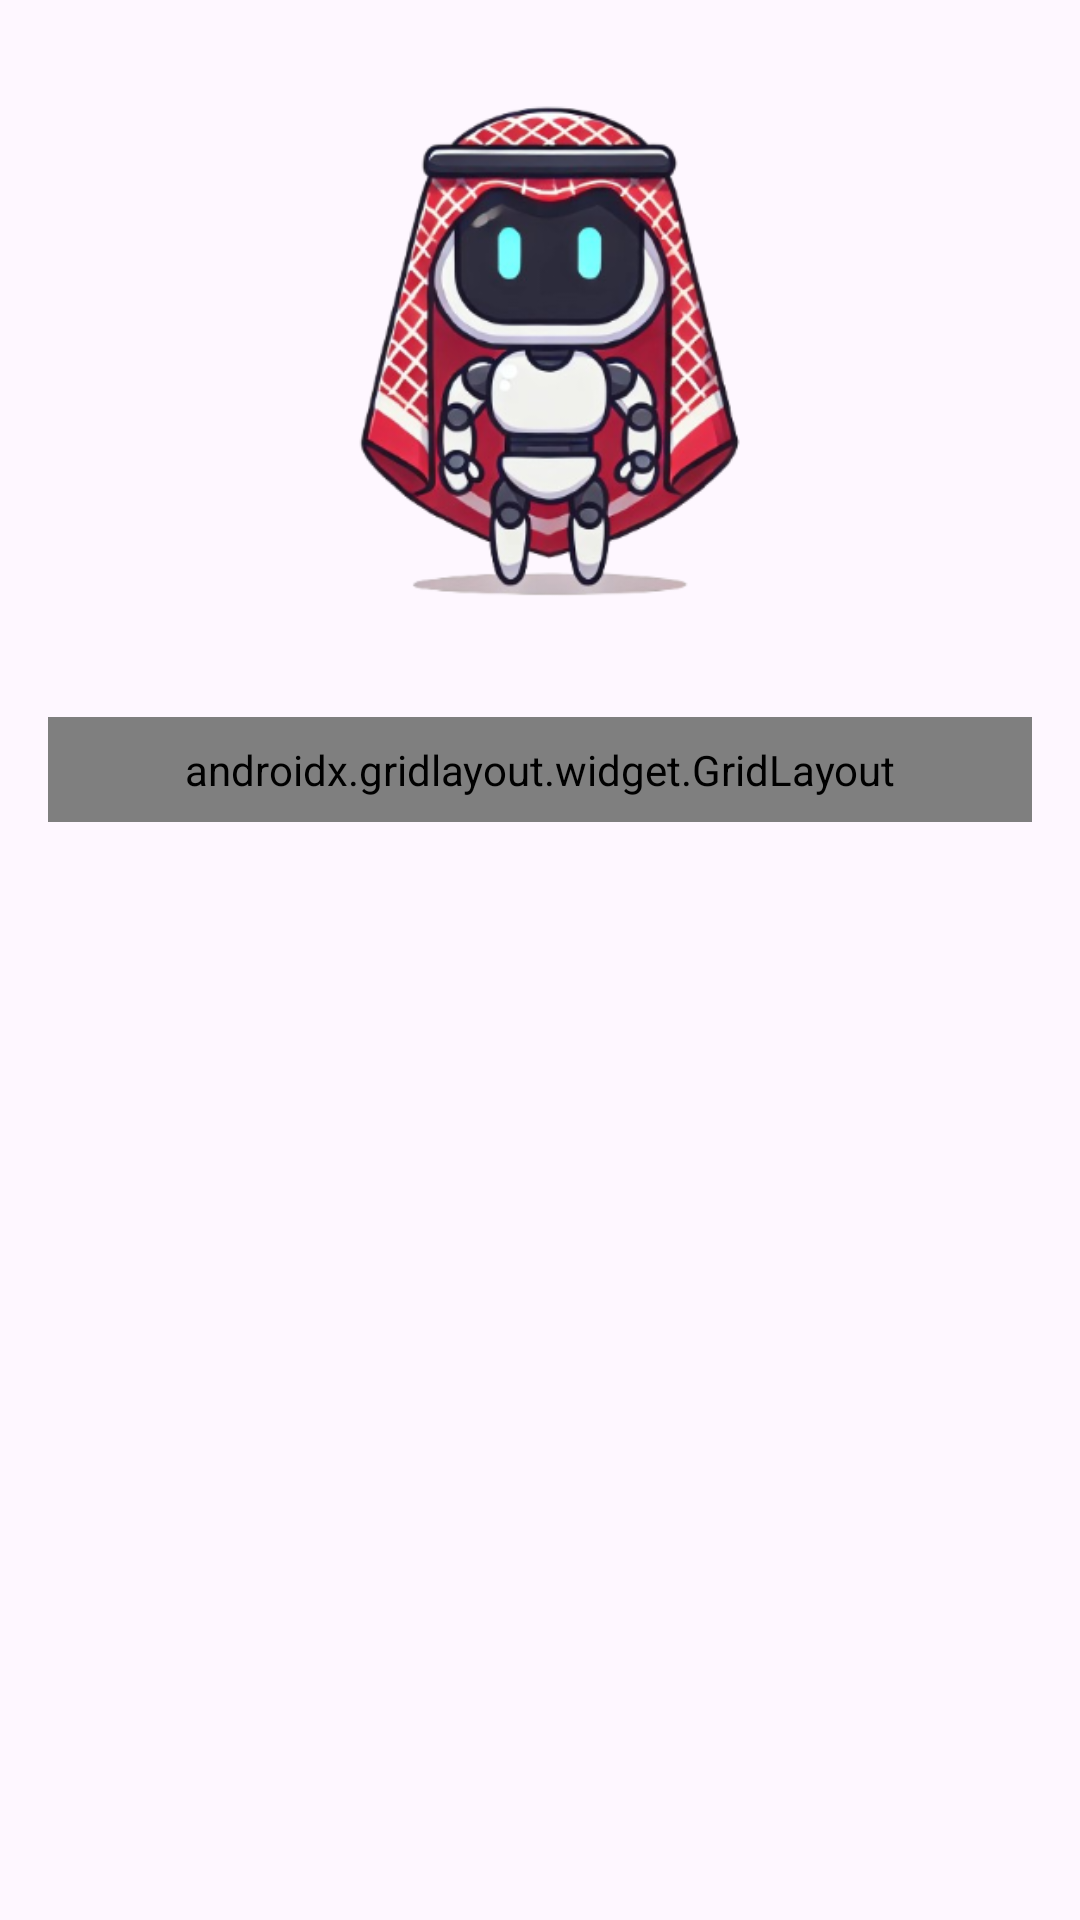

Reconstruct the res/layout file that produces this screen, plus the resources it refers to.
<!-- AndroidManifest.xml: application theme Theme.AILeagueHackathon -->
<!-- res/layout/test_screen.xml -->
<?xml version="1.0" encoding="utf-8"?>
<LinearLayout
    xmlns:android="http://schemas.android.com/apk/res/android"
    xmlns:app="http://schemas.android.com/apk/res-auto"
    android:layout_width="match_parent"
    android:layout_height="match_parent"
    android:backgroundTint="#E2DFD9"
    android:padding="16dp"
    android:orientation="vertical">

    
    <ImageView
        android:layout_width="282dp"
        android:layout_height="203dp"
        android:layout_gravity="center"
        android:src="@drawable/saud_robot" />

    
    <androidx.gridlayout.widget.GridLayout
        android:id="@+id/gridLayout"
        android:layout_width="match_parent"
        android:layout_height="wrap_content"
        android:layout_marginTop="20dp"
        android:padding="8dp"
        app:columnCount="2"
        app:rowCount="3">

        
        <androidx.cardview.widget.CardView
            android:layout_width="0dp"
            android:layout_height="wrap_content"
            android:layout_margin="8dp"
            android:backgroundTint="@color/white"
            app:cardCornerRadius="12dp"
            app:cardElevation="4dp"
            app:layout_columnWeight="1"
            app:layout_rowWeight="1">

            
            <LinearLayout
                android:layout_width="match_parent"
                android:layout_height="wrap_content"
                android:orientation="horizontal"
                android:gravity="center_vertical"
                android:padding="16dp">

                
                <ImageView
                    android:layout_width="27dp"
                    android:layout_height="33dp"
                    android:layout_gravity="top"
                    android:layout_marginEnd="8dp"
                    android:contentDescription="Weather Icon"
                    android:src="@drawable/weather_icon" />

                
                <TextView
                    android:layout_width="wrap_content"
                    android:layout_height="wrap_content"
                    android:text="What is the weather like today?"
                    android:textSize="17dp"
                    android:textStyle="bold"
                    android:textColor="#DE2D46"/>

            </LinearLayout>

        </androidx.cardview.widget.CardView>


        
        <androidx.cardview.widget.CardView
            android:layout_width="0dp"
            android:layout_height="wrap_content"
            android:layout_margin="8dp"
            android:backgroundTint="@color/white"
            app:cardCornerRadius="12dp"
            app:cardElevation="4dp"
            app:layout_columnWeight="1"
            app:layout_rowWeight="1">

            <LinearLayout
                android:layout_width="match_parent"
                android:layout_height="wrap_content"
                android:orientation="horizontal"
                android:gravity="center_vertical"
                android:padding="16dp">

                
                <ImageView
                    android:layout_width="27dp"
                    android:layout_height="33dp"
                    android:layout_gravity="top"
                    android:layout_marginEnd="8dp"
                    android:contentDescription="Weather Icon"
                    android:src="@drawable/attraction_icon" />

                
                <TextView
                    android:layout_width="wrap_content"
                    android:layout_height="wrap_content"
                    android:text="Recommend me some local attractions"
                    android:textSize="17dp"
                    android:textStyle="bold"
                    android:textColor="#DE2D46"/>

            </LinearLayout>
        </androidx.cardview.widget.CardView>

        
        <androidx.cardview.widget.CardView
            android:layout_width="0dp"
            android:layout_height="wrap_content"
            android:layout_margin="8dp"
            app:cardCornerRadius="12dp"
            android:backgroundTint="@color/white"
            app:cardElevation="4dp"
            app:layout_columnWeight="1"
            app:layout_rowWeight="1">

            <LinearLayout
                android:layout_width="match_parent"
                android:layout_height="wrap_content"
                android:orientation="horizontal"
                android:gravity="center_vertical"
                android:padding="16dp">

                
                <ImageView
                    android:layout_width="27dp"
                    android:layout_height="33dp"
                    android:layout_gravity="top"
                    android:layout_marginEnd="8dp"
                    android:contentDescription="Weather Icon"
                    android:src="@drawable/baseline_restaurant_menu_24" />

                
                <TextView
                    android:layout_width="wrap_content"
                    android:layout_height="wrap_content"
                    android:text="What is the best Restaurant?"
                    android:textSize="17dp"
                    android:textStyle="bold"
                    android:textColor="#DE2D46"/>

            </LinearLayout>

        </androidx.cardview.widget.CardView>

        
        <androidx.cardview.widget.CardView
            android:layout_width="0dp"
            android:layout_height="wrap_content"
            android:layout_margin="8dp"
            android:backgroundTint="@color/white"
            app:cardCornerRadius="12dp"
            app:cardElevation="4dp"
            app:layout_columnWeight="1"
            app:layout_rowWeight="1">
            <LinearLayout
                android:layout_width="match_parent"
                android:layout_height="wrap_content"
                android:orientation="horizontal"
                android:gravity="center_vertical"
                android:padding="16dp">

                
                <ImageView
                    android:layout_width="27dp"
                    android:layout_height="33dp"
                    android:layout_gravity="top"
                    android:layout_marginEnd="8dp"
                    android:contentDescription="Weather Icon"
                    android:src="@drawable/baseline_snowboarding_24" />

                
                <TextView
                    android:layout_width="wrap_content"
                    android:layout_height="wrap_content"
                    android:text="Recommend me some activities"
                    android:textSize="17dp"
                    android:textStyle="bold"
                    android:textColor="#DE2D46"/>

            </LinearLayout>

        </androidx.cardview.widget.CardView>




    </androidx.gridlayout.widget.GridLayout>


</LinearLayout>
<!-- resources referenced by this layout -->
<resources>
  <color name="white">#FFFFFFFF</color>
  <!-- drawable attraction_icon (drawable) -->
  <vector xmlns:android="http://schemas.android.com/apk/res/android" android:height="24dp" android:tint="#DE2D46" android:viewportHeight="24" android:viewportWidth="24" android:width="24dp">
        
      <path android:fillColor="@android:color/white" android:pathData="M15,11L15,5l-3,-3 -3,3v2L3,7v14h18L21,11h-6zM7,19L5,19v-2h2v2zM7,15L5,15v-2h2v2zM7,11L5,11L5,9h2v2zM13,19h-2v-2h2v2zM13,15h-2v-2h2v2zM13,11h-2L11,9h2v2zM13,7h-2L11,5h2v2zM19,19h-2v-2h2v2zM19,15h-2v-2h2v2z"/>
      
  </vector>
  <!-- drawable baseline_restaurant_menu_24 (drawable) -->
  <vector xmlns:android="http://schemas.android.com/apk/res/android" android:height="24dp" android:tint="#DE2D46" android:viewportHeight="24" android:viewportWidth="24" android:width="24dp">
        
      <path android:fillColor="@android:color/white" android:pathData="M8.1,13.34l2.83,-2.83L3.91,3.5c-1.56,1.56 -1.56,4.09 0,5.66l4.19,4.18zM14.88,11.53c1.53,0.71 3.68,0.21 5.27,-1.38 1.91,-1.91 2.28,-4.65 0.81,-6.12 -1.46,-1.46 -4.2,-1.1 -6.12,0.81 -1.59,1.59 -2.09,3.74 -1.38,5.27L3.7,19.87l1.41,1.41L12,14.41l6.88,6.88 1.41,-1.41L13.41,13l1.47,-1.47z"/>
      
  </vector>
  <!-- drawable baseline_snowboarding_24 (drawable) -->
  <vector xmlns:android="http://schemas.android.com/apk/res/android" android:height="24dp" android:tint="#DE2D46" android:viewportHeight="24" android:viewportWidth="24" android:width="24dp">
        
      <path android:fillColor="@android:color/white" android:pathData="M14,3c0,-1.1 0.9,-2 2,-2s2,0.9 2,2c0,1.1 -0.9,2 -2,2S14,4.1 14,3zM21.4,20.09c-0.23,-0.05 -0.46,0.02 -0.64,0.17c-0.69,0.6 -1.64,0.88 -2.6,0.67L17,20.69l-1,-6.19l-3.32,-2.67l1.8,-2.89C15.63,10.78 17.68,12 20,12v-2c-1.85,0 -3.44,-1.12 -4.13,-2.72l-0.52,-1.21C15.16,5.64 14.61,5 13.7,5H8L5.5,9l1.7,1.06L9.1,7h2.35l-2.51,3.99c-0.28,0.45 -0.37,1 -0.25,1.52L9.5,16L6,18.35l-0.47,-0.1c-0.96,-0.2 -1.71,-0.85 -2.1,-1.67c-0.1,-0.21 -0.28,-0.37 -0.51,-0.42c-0.43,-0.09 -0.82,0.2 -0.9,0.58C1.98,16.88 2,17.05 2.07,17.2c0.58,1.24 1.71,2.2 3.15,2.51l12.63,2.69c1.44,0.31 2.86,-0.11 3.9,-1.01c0.13,-0.11 0.21,-0.26 0.24,-0.41C22.06,20.6 21.83,20.18 21.4,20.09zM8.73,18.93l3.02,-2.03l-0.44,-3.32l2.84,2.02l0.75,4.64L8.73,18.93z"/>
      
  </vector>
  <!-- drawable saud_robot: png bitmap (drawable, 123801 bytes) -->
  <!-- drawable weather_icon (drawable) -->
  <vector xmlns:android="http://schemas.android.com/apk/res/android" android:height="24dp" android:tint="#DE2D46" android:viewportHeight="24" android:viewportWidth="24" android:width="24dp">
        
      <path android:fillColor="@android:color/white" android:pathData="M6.76,4.84l-1.8,-1.79 -1.41,1.41 1.79,1.79 1.42,-1.41zM4,10.5L1,10.5v2h3v-2zM13,0.55h-2L11,3.5h2L13,0.55zM20.45,4.46l-1.41,-1.41 -1.79,1.79 1.41,1.41 1.79,-1.79zM17.24,18.16l1.79,1.8 1.41,-1.41 -1.8,-1.79 -1.4,1.4zM20,10.5v2h3v-2h-3zM12,5.5c-3.31,0 -6,2.69 -6,6s2.69,6 6,6 6,-2.69 6,-6 -2.69,-6 -6,-6zM11,22.45h2L13,19.5h-2v2.95zM3.55,18.54l1.41,1.41 1.79,-1.8 -1.41,-1.41 -1.79,1.8z"/>
      
  </vector>
  <style name="Theme.AILeagueHackathon" parent="Base.Theme.AILeagueHackathon" />
  <style name="Base.Theme.AILeagueHackathon" parent="Theme.Material3.DayNight.NoActionBar">
          
          
      </style>
</resources>
